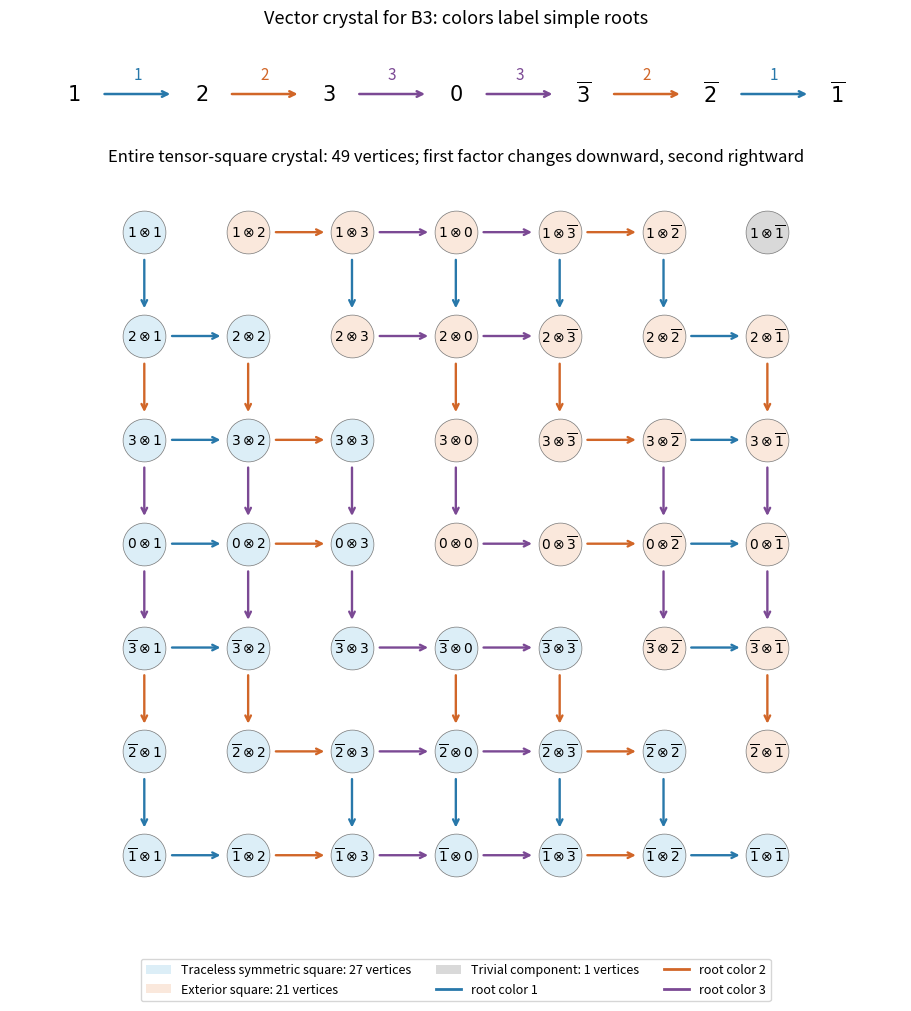

Python code for this plot:
"""Complete B_n vector and tensor-square crystals. Python 3.14, NumPy 2.3.5,
Matplotlib 3.10.7. Optional --rank N (default 3). Output basename to CWD;
preserves supplied MPLCONFIGDIR.
"""
import argparse
import os
import tempfile
os.environ.setdefault('MPLCONFIGDIR', tempfile.gettempdir()+'/codex-wiki-matplotlib')
import matplotlib
matplotlib.use('Agg')
import matplotlib.pyplot as plt
from matplotlib.patches import Patch
from matplotlib.lines import Line2D
from collections import deque


def crystal(n):
    labels=[str(i) for i in range(1,n+1)]+['0']+[r'\overline{'+str(i)+'}' for i in range(n,0,-1)]
    colors=list(range(1,n))+[n,n]+list(range(n-1,0,-1))
    N=len(labels)
    def counts(b,i):
        e=f=0
        while b-e>0 and colors[b-e-1]==i:e+=1
        while b+f<N-1 and colors[b+f]==i:f+=1
        return e,f
    edges=[]
    for a in range(N):
        for b in range(N):
            for i in range(1,n+1):
                _,phi=counts(a,i);eps,_=counts(b,i)
                if phi>eps:
                    target=(a+1,b) if a<N-1 and colors[a]==i else None
                else:
                    target=(a,b+1) if b<N-1 and colors[b]==i else None
                if target is not None:edges.append(((a,b),target,i))
    neighbors={(a,b):[] for a in range(N) for b in range(N)}
    for source,target,i in edges:
        neighbors[source].append(target);neighbors[target].append(source)
    heads=[(0,0),(0,1),(0,N-1)]
    component={};sizes=[]
    for j,head in enumerate(heads):
        todo=deque([head]);component[head]=j;size=0
        while todo:
            node=todo.popleft();size+=1
            for adjacent in neighbors[node]:
                if adjacent not in component:component[adjacent]=j;todo.append(adjacent)
        sizes.append(size)
    expected=[n*(2*n+3),n*(2*n+1),1]
    assert sizes==expected and len(component)==N*N
    return labels,colors,counts,edges,component,sizes


def main():
    parser=argparse.ArgumentParser();parser.add_argument('--rank',type=int,default=3)
    n=parser.parse_args().rank
    if n<1:raise ValueError('rank must be positive')
    labels,colors,counts,edges,components,sizes=crystal(n);N=len(labels)
    palette=['#2878aa','#d16628','#7b4994','#158357','#b0265e','#86751f']
    fills=['#dceef7','#fae8dc','#d9d9d9']
    fig=plt.figure(figsize=(9,10),constrained_layout=True)
    grid=fig.add_gridspec(2,1,height_ratios=[1,7]);top=fig.add_subplot(grid[0]);ax=fig.add_subplot(grid[1])
    for b,label in enumerate(labels):
        top.text(b,0,'$'+label+'$',ha='center',va='center',fontsize=15)
        if b<N-1:
            color=palette[(colors[b]-1)%len(palette)]
            top.annotate('',(b+.78,0),(b+.22,0),arrowprops=dict(arrowstyle='->',color=color,lw=1.8))
            top.text(b+.5,.17,str(colors[b]),ha='center',color=color,fontsize=11)
    top.set(xlim=(-.5,N-.5),ylim=(-.5,.7));top.axis('off');top.set_title(f'Vector crystal for B{n}: colors label simple roots',fontsize=13)
    for (a,b),(c,d),i in edges:
        x0,y0=b,N-1-a;x1,y1=d,N-1-c
        dx,dy=x1-x0,y1-y0
        ax.annotate('',(x1-.24*dx,y1-.24*dy),(x0+.24*dx,y0+.24*dy),arrowprops=dict(arrowstyle='->',lw=1.7,color=palette[(i-1)%len(palette)]),zorder=1)
    for a in range(N):
        for b in range(N):
            ax.scatter(b,N-1-a,s=950,facecolor=fills[components[(a,b)]],edgecolor='#777777',lw=.5,zorder=2)
            ax.text(b,N-1-a,'$'+labels[a]+r'\otimes'+labels[b]+'$',ha='center',va='center',fontsize=10,zorder=3)
    handles=[Patch(facecolor=fills[j],label=f'{name}: {sizes[j]} vertices') for j,name in enumerate(['Traceless symmetric square','Exterior square','Trivial component'])]
    handles += [Line2D([0],[0],color=palette[(i-1)%len(palette)],lw=2,label=f'root color {i}') for i in range(1,n+1)]
    ax.legend(handles=handles,loc='lower center',bbox_to_anchor=(.5,-.12),ncol=3,fontsize=9)
    ax.set(xlim=(-.6,N-.4),ylim=(-.6,N-.4));ax.set_aspect('equal');ax.axis('off')
    ax.set_title(f'Entire tensor-square crystal: {(2*n+1)**2} vertices; first factor changes downward, second rightward',fontsize=12)
    fig.savefig('paper-4-crystals.png',dpi=135,facecolor='white',transparent=False)
    plt.close(fig)


if __name__=='__main__':main()
